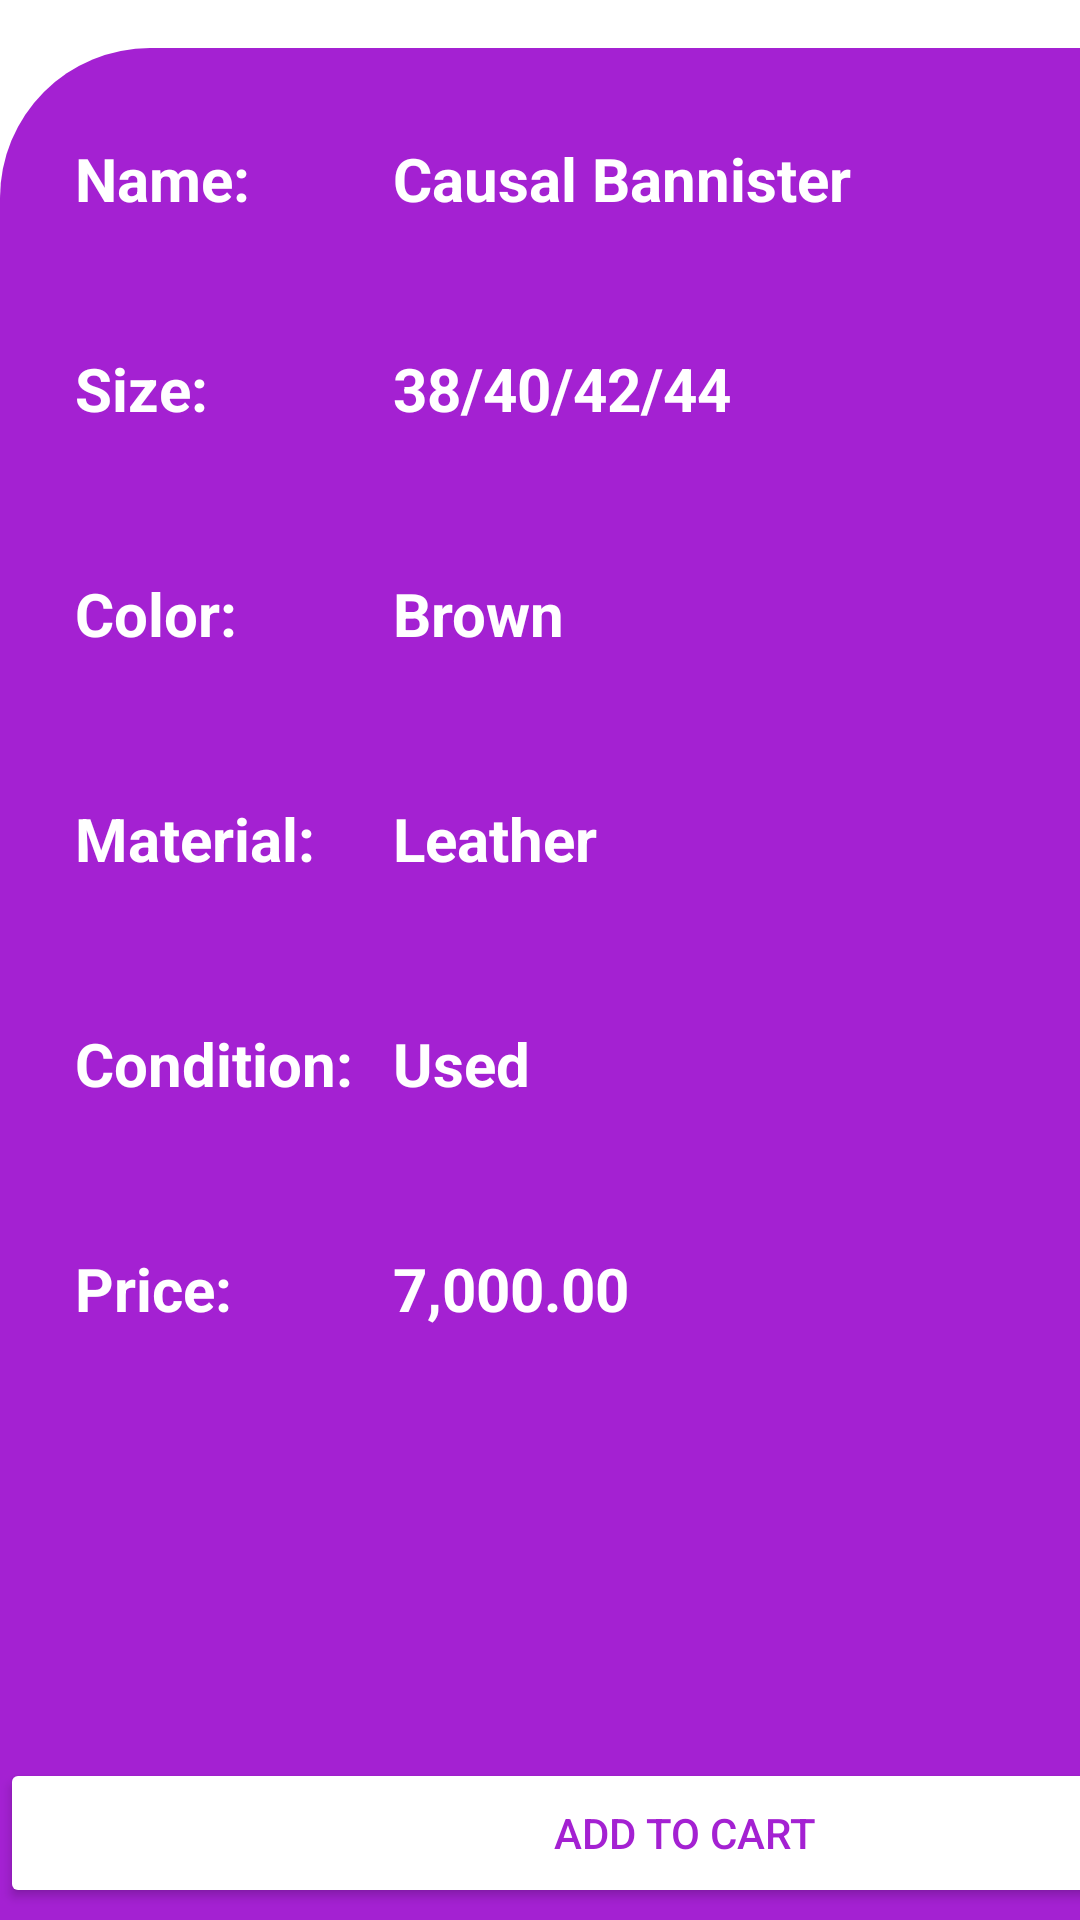

Layout XML and referenced resources for this Android screen:
<!-- AndroidManifest.xml: application theme Theme.MCProject2 -->
<!-- res/layout/shose6.xml -->
<?xml version="1.0" encoding="utf-8"?>
<androidx.constraintlayout.widget.ConstraintLayout xmlns:android="http://schemas.android.com/apk/res/android"
    xmlns:app="http://schemas.android.com/apk/res-auto"
    xmlns:tools="http://schemas.android.com/tools"
    android:id="@+id/main"
    android:layout_width="match_parent"
    android:layout_height="match_parent"
    tools:context=".Shose6Activity">

    <androidx.constraintlayout.widget.ConstraintLayout
        android:id="@+id/constraintLayout"
        android:layout_width="408dp"
        android:layout_height="336dp"
        android:background="@drawable/round_from_bottom"
        app:layout_constraintEnd_toEndOf="parent"
        app:layout_constraintStart_toStartOf="parent"
        app:layout_constraintTop_toTopOf="parent">

        <ImageView
            android:id="@+id/imageView4"
            android:layout_width="280dp"
            android:layout_height="259dp"
            app:layout_constraintBottom_toBottomOf="parent"
            app:layout_constraintEnd_toEndOf="parent"
            app:layout_constraintStart_toStartOf="parent"
            app:layout_constraintTop_toTopOf="parent"
            app:layout_constraintVertical_bias="0.42"
            app:srcCompat="@drawable/brownsneakers" />
    </androidx.constraintlayout.widget.ConstraintLayout>

    <RelativeLayout
        android:layout_width="457dp"
        android:layout_height="624dp"
        android:background="@drawable/round_from_top"
        app:layout_constraintBottom_toBottomOf="parent"
        app:layout_constraintEnd_toEndOf="parent"
        app:layout_constraintHorizontal_bias="0.0"
        app:layout_constraintStart_toStartOf="parent"
        app:layout_constraintTop_toBottomOf="@+id/constraintLayout"
        app:layout_constraintVertical_bias="1.0">

        <TextView
            android:id="@+id/textView14"
            android:layout_width="wrap_content"
            android:layout_height="wrap_content"
            android:layout_marginStart="25dp"
            android:layout_marginTop="30dp"
            android:text="Name:"
            android:textColor="@color/white"
            android:textSize="20dp"
            android:textStyle="bold"
            tools:layout_editor_absoluteX="17dp"
            tools:layout_editor_absoluteY="208dp" />

        <TextView
            android:id="@+id/textView15"
            android:layout_width="wrap_content"
            android:layout_height="wrap_content"
            android:layout_marginStart="131dp"
            android:layout_marginTop="30dp"
            android:text="Causal Bannister"
            android:textColor="@color/white"
            android:textSize="20dp"
            android:textStyle="bold"
            tools:layout_editor_absoluteX="17dp"
            tools:layout_editor_absoluteY="208dp" />

        <TextView
            android:id="@+id/textView16"
            android:layout_width="wrap_content"
            android:layout_height="wrap_content"
            android:layout_marginStart="25dp"
            android:layout_marginTop="100dp"
            android:text="Size:"
            android:textColor="@color/white"
            android:textSize="20dp"
            android:textStyle="bold"
            tools:layout_editor_absoluteX="17dp"
            tools:layout_editor_absoluteY="208dp" />

        <TextView
            android:id="@+id/textView17"
            android:layout_width="wrap_content"
            android:layout_height="wrap_content"
            android:layout_marginStart="131dp"
            android:layout_marginTop="100dp"
            android:text="38/40/42/44"
            android:textColor="@color/white"
            android:textSize="20dp"
            android:textStyle="bold"
            tools:layout_editor_absoluteX="17dp"
            tools:layout_editor_absoluteY="208dp" />

        <TextView
            android:id="@+id/textView18"
            android:layout_width="wrap_content"
            android:layout_height="wrap_content"
            android:layout_marginStart="25dp"
            android:layout_marginTop="175dp"
            android:text="Color:"
            android:textColor="@color/white"
            android:textSize="20dp"
            android:textStyle="bold"
            tools:layout_editor_absoluteX="17dp"
            tools:layout_editor_absoluteY="208dp" />

        <TextView
            android:id="@+id/textView19"
            android:layout_width="wrap_content"
            android:layout_height="wrap_content"
            android:layout_marginStart="131dp"
            android:layout_marginTop="175dp"
            android:text="Brown"
            android:textColor="@color/white"
            android:textSize="20dp"
            android:textStyle="bold"
            tools:layout_editor_absoluteX="17dp"
            tools:layout_editor_absoluteY="208dp" />

        <TextView
            android:id="@+id/textView20"
            android:layout_width="wrap_content"
            android:layout_height="wrap_content"
            android:layout_marginStart="25dp"
            android:layout_marginTop="250dp"
            android:text="Material:"
            android:textColor="@color/white"
            android:textSize="20dp"
            android:textStyle="bold"
            tools:layout_editor_absoluteX="17dp"
            tools:layout_editor_absoluteY="208dp" />

        <TextView
            android:id="@+id/textView21"
            android:layout_width="wrap_content"
            android:layout_height="wrap_content"
            android:layout_marginStart="131dp"
            android:layout_marginTop="250dp"
            android:text="Leather"
            android:textColor="@color/white"
            android:textSize="20dp"
            android:textStyle="bold"
            tools:layout_editor_absoluteX="17dp"
            tools:layout_editor_absoluteY="208dp" />

        <TextView
            android:id="@+id/textView22"
            android:layout_width="wrap_content"
            android:layout_height="wrap_content"
            android:layout_marginStart="25dp"
            android:layout_marginTop="325dp"
            android:text="Condition:"
            android:textColor="@color/white"
            android:textSize="20dp"
            android:textStyle="bold"
            tools:layout_editor_absoluteX="17dp"
            tools:layout_editor_absoluteY="208dp" />

        <TextView
            android:id="@+id/textView23"
            android:layout_width="wrap_content"
            android:layout_height="wrap_content"
            android:layout_marginStart="131dp"
            android:layout_marginTop="325dp"
            android:text="Used"
            android:textColor="@color/white"
            android:textSize="20dp"
            android:textStyle="bold"
            tools:layout_editor_absoluteX="17dp"
            tools:layout_editor_absoluteY="208dp" />

        <TextView
            android:id="@+id/textView24"
            android:layout_width="wrap_content"
            android:layout_height="wrap_content"
            android:layout_marginStart="25dp"
            android:layout_marginTop="400dp"
            android:text="Price:"
            android:textColor="@color/white"
            android:textSize="20dp"
            android:textStyle="bold"
            tools:layout_editor_absoluteX="17dp"
            tools:layout_editor_absoluteY="208dp" />

        <TextView
            android:id="@+id/textView25"
            android:layout_width="wrap_content"
            android:layout_height="wrap_content"
            android:layout_marginStart="131dp"
            android:layout_marginTop="400dp"
            android:text="7,000.00"
            android:textColor="@color/white"
            android:textSize="20dp"
            android:textStyle="bold"
            tools:layout_editor_absoluteX="17dp"
            tools:layout_editor_absoluteY="208dp" />

        <Button
            android:id="@+id/button3"
            android:layout_width="match_parent"
            android:layout_height="50dp"
            android:layout_marginTop="570dp"
            android:backgroundTint="@color/white"
            android:text="Add to Cart"
            android:textColor="@color/purple_light" />


    </RelativeLayout>


</androidx.constraintlayout.widget.ConstraintLayout>
<!-- resources referenced by this layout -->
<resources>
  <color name="purple_light">#A421D2</color>
  <color name="white">#FFFFFFFF</color>
  <!-- drawable round_from_bottom (drawable) -->
  <?xml version="1.0" encoding="utf-8"?>
  <shape xmlns:android="http://schemas.android.com/apk/res/android">
      <solid android:color="@color/white" />
      <corners
          android:topLeftRadius="0dp"
          android:topRightRadius="0dp"
          android:bottomLeftRadius="50dp"
          android:bottomRightRadius="50dp" />
  </shape>
  <!-- drawable round_from_top (drawable) -->
  <?xml version="1.0" encoding="utf-8"?>
  <shape xmlns:android="http://schemas.android.com/apk/res/android">
      <solid android:color="@color/purple_light" />
      <corners
          android:topLeftRadius="50dp"
          android:topRightRadius="50dp"
          android:bottomLeftRadius="0dp"
          android:bottomRightRadius="0dp" />
  </shape>
  <style name="Theme.MCProject2" parent="Base.Theme.MCProject2" />
  <style name="Base.Theme.MCProject2" parent="Theme.Material3.DayNight.NoActionBar">
          
          
      </style>
</resources>
